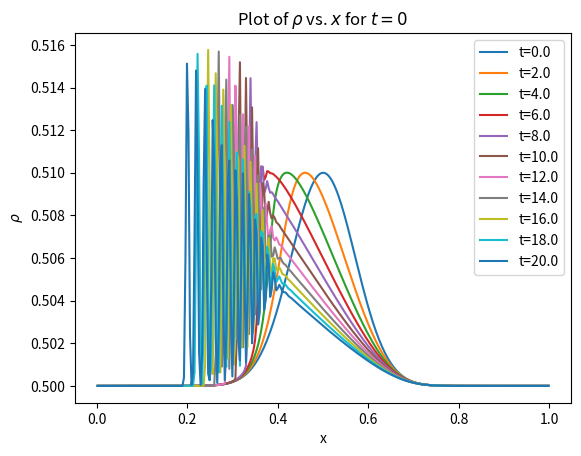

Source code (Python):
import math
import numpy as np
import matplotlib.pyplot as plt
from scipy.integrate import odeint

# The traffic flow class allows us to model traffic flow. It uses the method
# of lines along with a High-resolution shock-capturing schemes (HRSC).
class TrafficFlow:
    # Initializes the
    def __init__(self, rho_bar, delta_rho, N = 10, x_center = 0.5, lam = 0.1, rho_max = 1, u_max = 1):
        self.u_max = u_max
        self.rho_max = rho_max
        self.delta_x = 1./N
        self.N = N
        self.rho_init_vec = np.zeros(N)
        self.x_vec = np.zeros(N)
        for i in range(N):
            self.x_vec[i] = (i+0.5)/N
            self.rho_init_vec[i] = rho_bar + delta_rho*math.exp(-((self.x_vec[i] - x_center)/lam)**2)

    def compute_rho(self, t, M):
        self.M = M
        self.t_vec = np.linspace(0, t, M)
        self.rho_mat = odeint(self.derivs, self.rho_init_vec, self.t_vec)

    def derivs_HRSC(self, rho_vec, t):
        # one array to store parallel values for
        rho_vec_half_L = np.zeros(self.N)
        rho_vec_half_R = np.zeros(self.N)
        for i in range(self.N):
            rho_vec_half_L[i] = rho_vec[i] + \
                0.5*self.minmod(rho_vec[self.right(i)]-rho_vec[i], \
                rho_vec[i]-rho_vec[self.left(i)])
            rho_vec_half_R[i] = rho_vec[self.right(i)] - \
                0.5*self.minmod(rho_vec[self.right(self.right(i))] - \
                rho_vec[self.right(i)], rho_vec[self.right(i)]- \
                rho_vec[i])
        f_vec_half = np.zeros(self.N)
        for i in range(self.N):
            s = 0
            if (rho_vec_half_L[i] - rho_vec_half_R[i]) != 0:
                s = (self.f(rho_vec_half_L[i]) - self.f(rho_vec_half_R[i]))/ \
                    (rho_vec_half_L[i] - rho_vec_half_R[i])
            if s>0:
                f_vec_half[i] = self.f(rho_vec_half_L[i])
            else:
                f_vec_half[i] = self.f(rho_vec_half_R[i])
        rho_vec_dt = np.zeros(self.N)
        for i in range(self.N):
            rho_vec_dt[i] = -1/(self.delta_x)*(f_vec_half[i] - f_vec_half[self.left(i)])
        return rho_vec_dt

    def derivs(self, rho_vec, t):
        rho_vec_dt = np.zeros(self.N)
        for i in range(self.N):
            rho_vec_dt[i] = -1/(2*self.delta_x)*(self.f(rho_vec[self.right(i)]) - self.f(rho_vec[self.left(i)]))
        return rho_vec_dt


    def f(self, rho):
        return rho*self.u_max*(1-rho/self.rho_max)

    def left(self,i):
        if i == 0:
            return self.N - 1
        return i - 1

    def right(self,i):
        if i == self.N - 1:
            return 0
        return i + 1

    def minmod(self, a, b):
        if a*b > 0:
            if np.abs(a) <= np.abs(b):
                return a
            else:
                return b
        return 0

    def graph_rho(self, num_plots):
        for i in range(len(self.t_vec)):
            if i%int(self.M/num_plots) == 0:
                plt.plot(self.x_vec, self.rho_mat[i], label="t=" + str(self.t_vec[i]))
        plt.xlabel(r'x')
        plt.ylabel(r'$\rho$')
        plt.title(r'Plot of $\rho$ vs. $x$ for $t=0$')
        plt.legend()
        plt.show()

def main():
    flow = TrafficFlow(0.5, 10e-3, 299)
    t = 20
    flow.compute_rho(t, 5*t+1)
    flow.graph_rho(10)

if __name__ == "__main__":
    main()
